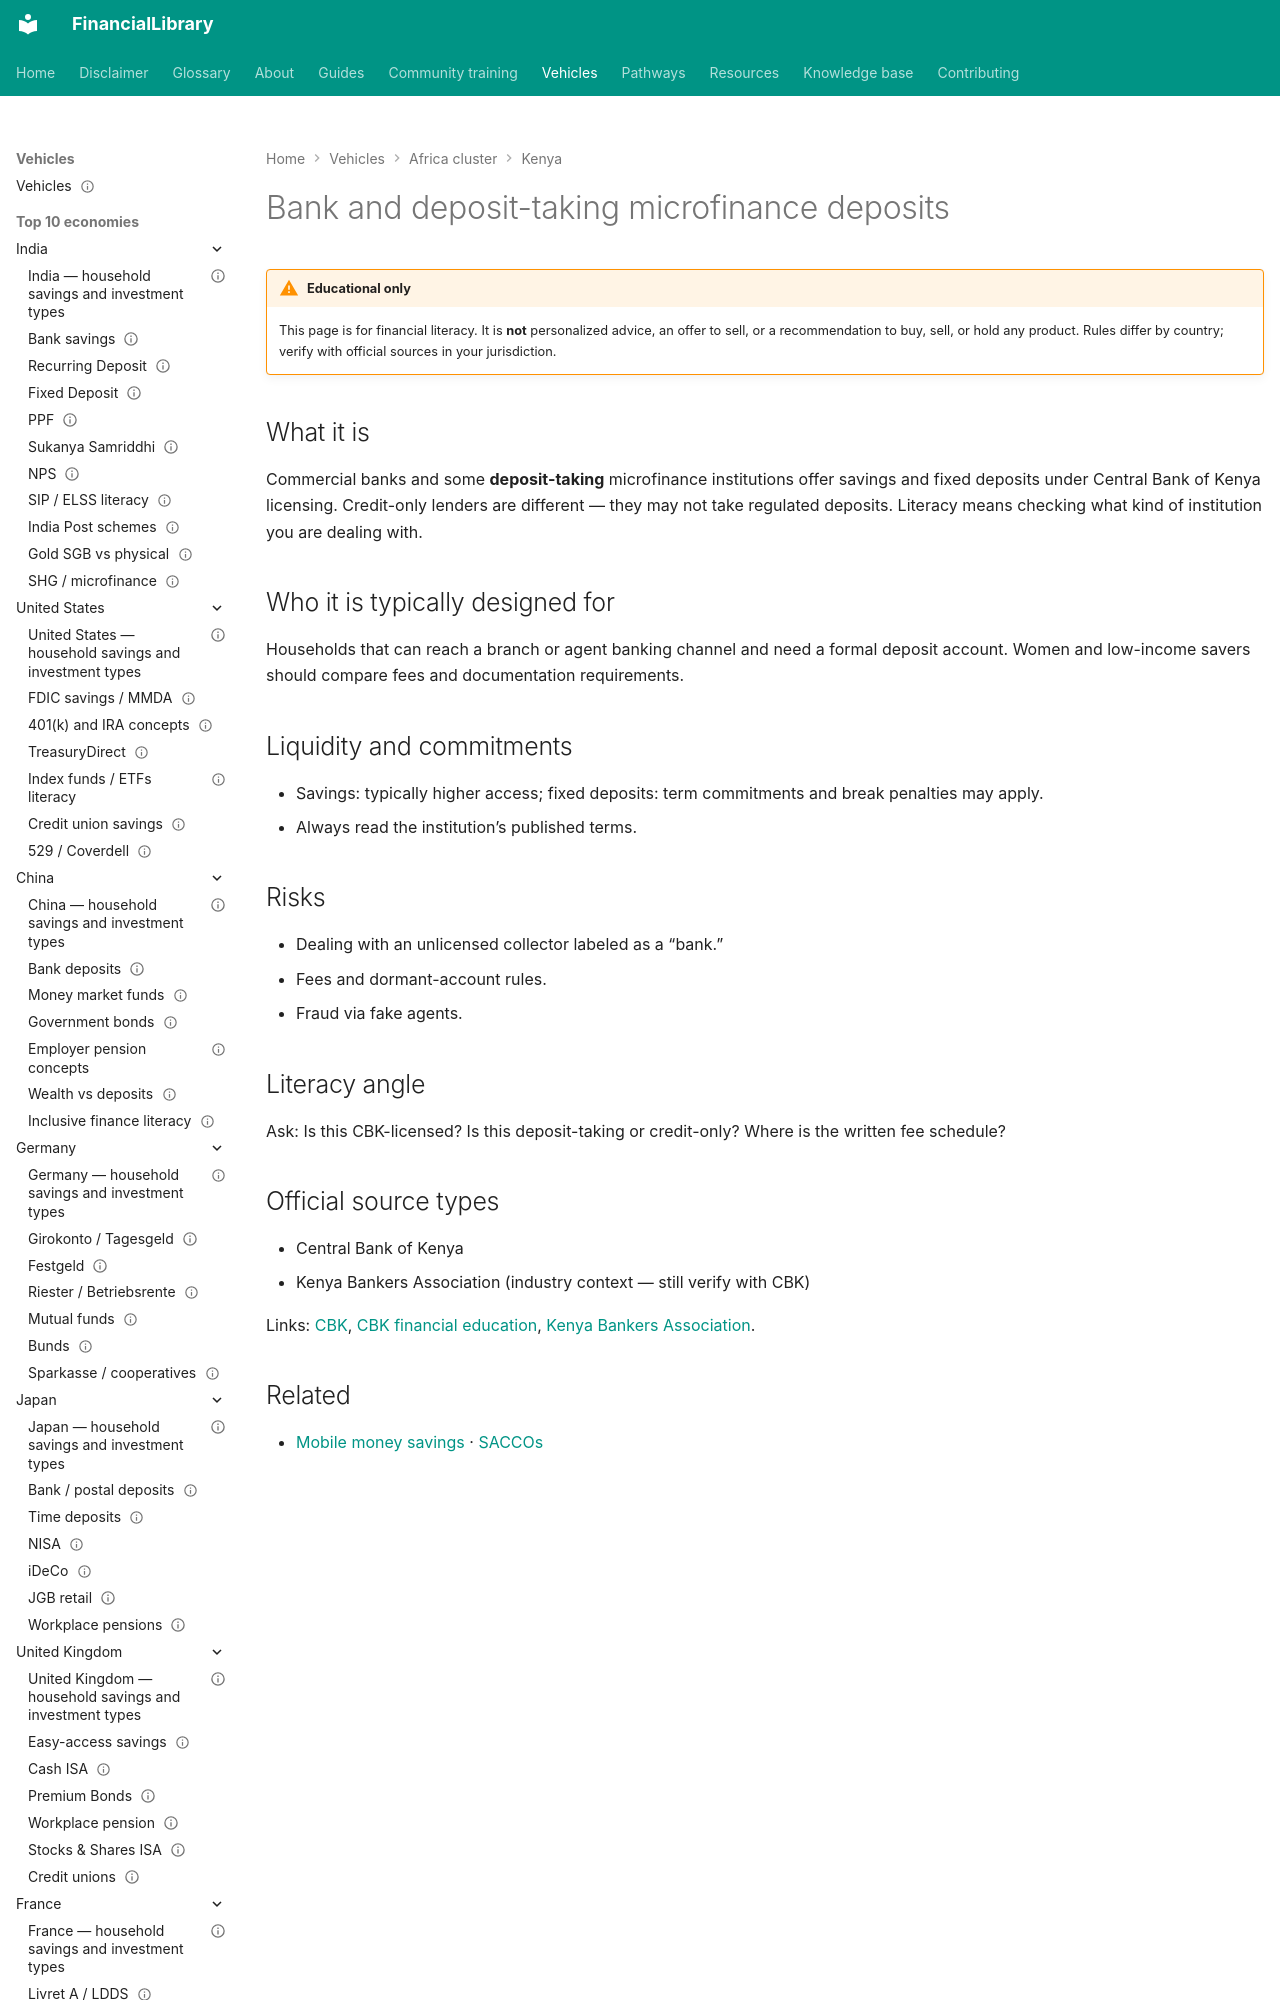

repository: ananddw24/safe_investment_researcher · page: vehicles/ke/bank-mfi-deposits/index.html · generator: mkdocs

---
title: "Bank and deposit-taking microfinance deposits"
country: ke
vehicle_id: "ke-bank-mfi"
category: "bank-deposit"
status: published
last_reviewed: "2026-10-17"
---

# Bank and deposit-taking microfinance deposits

!!! warning "Educational only"
    This page is for financial literacy. It is **not** personalized advice,
    an offer to sell, or a recommendation to buy, sell, or hold any product.
    Rules differ by country; verify with official sources in your jurisdiction.


## What it is

Commercial banks and some **deposit-taking** microfinance institutions offer
savings and fixed deposits under Central Bank of Kenya licensing. Credit-only
lenders are different — they may not take regulated deposits. Literacy means
checking what kind of institution you are dealing with.
